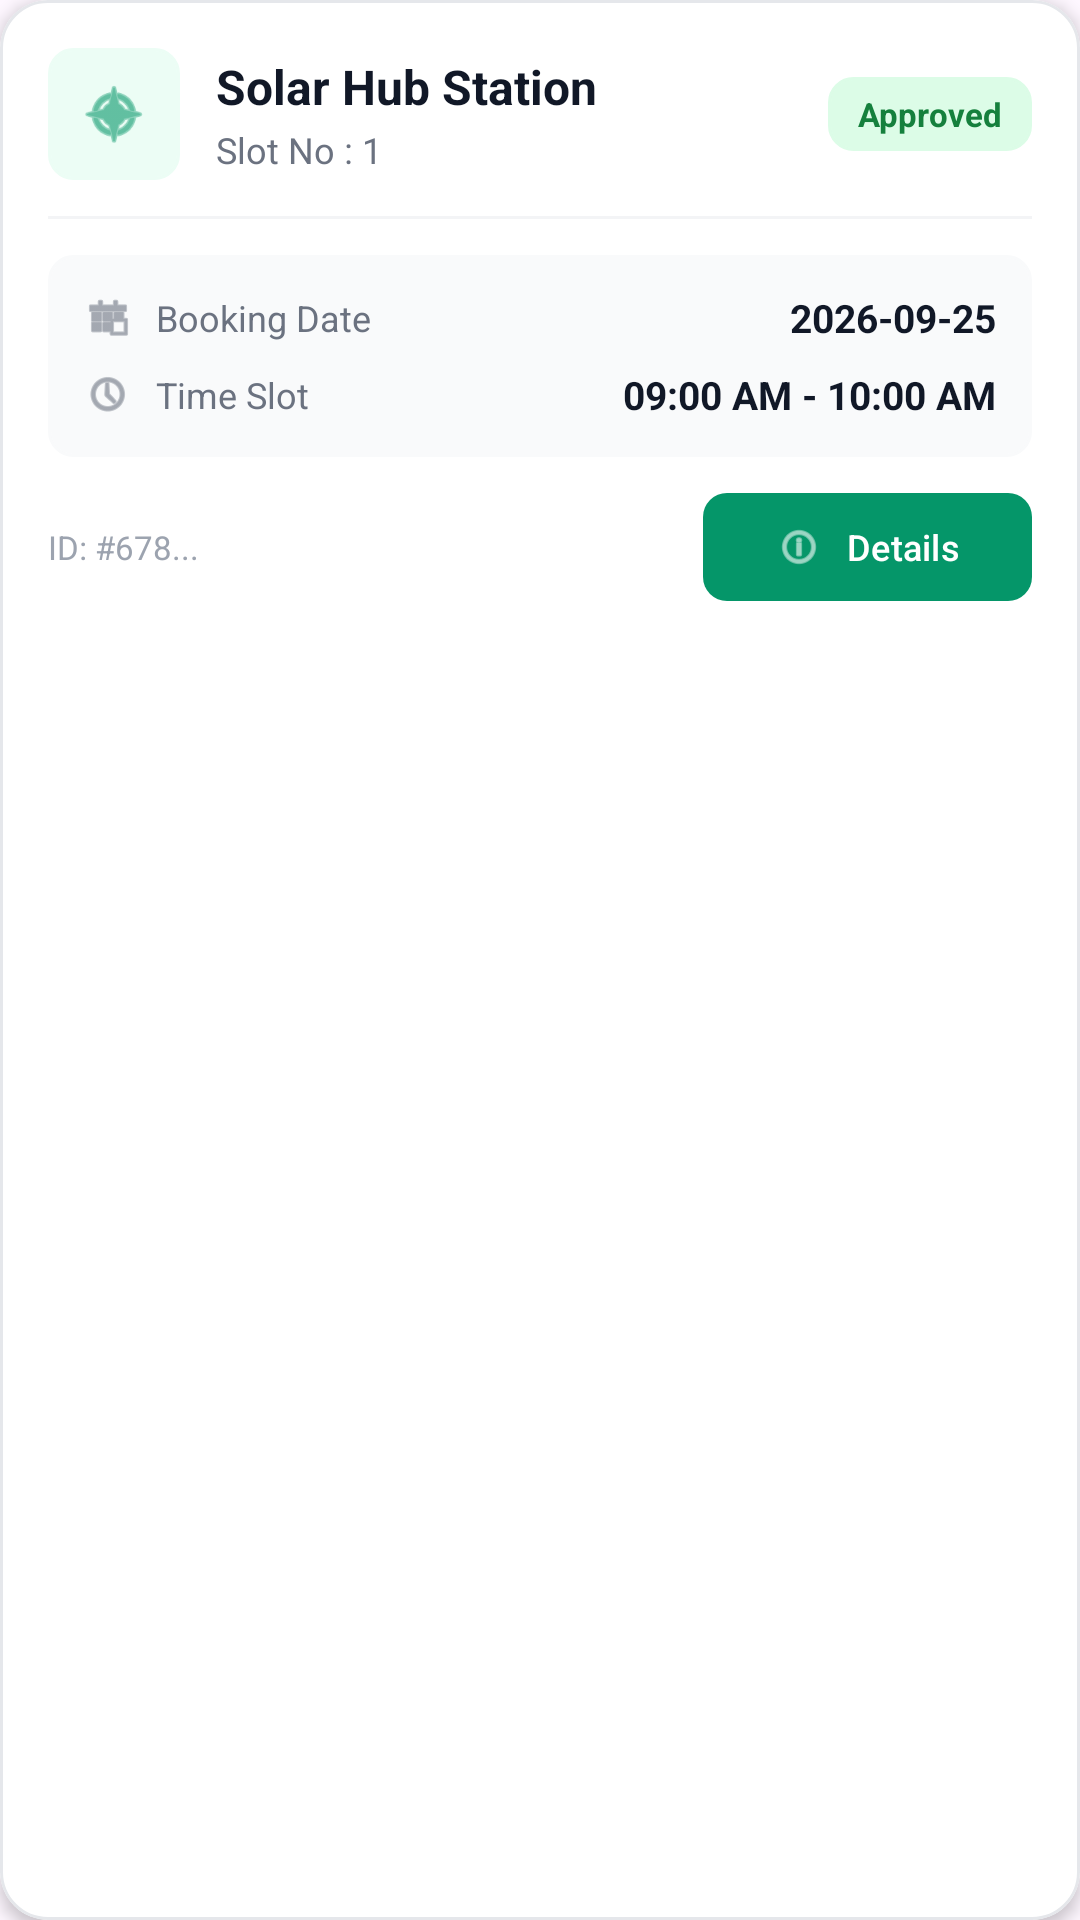

This screen was rendered from an Android layout file. Write that file and the resources it references.
<!-- AndroidManifest.xml: application theme Theme.SmartSolarMobile -->
<!-- res/layout/m3_item_reservation.xml -->
<?xml version="1.0" encoding="utf-8"?>
<com.google.android.material.card.MaterialCardView
    xmlns:android="http://schemas.android.com/apk/res/android"
    xmlns:app="http://schemas.android.com/apk/res-auto"
    android:layout_width="match_parent"
    android:layout_height="wrap_content"
    android:layout_marginHorizontal="16dp"
    android:layout_marginVertical="8dp"
    app:cardCornerRadius="16dp"
    app:cardElevation="3dp"
    app:strokeWidth="1dp"
    app:strokeColor="#E5E7EB"
    app:cardBackgroundColor="#FFFFFF">

    <LinearLayout
        android:layout_width="match_parent"
        android:layout_height="wrap_content"
        android:orientation="vertical"
        android:padding="16dp">

        
        <LinearLayout
            android:layout_width="match_parent"
            android:layout_height="wrap_content"
            android:orientation="horizontal"
            android:gravity="center_vertical">

            
            <FrameLayout
                android:layout_width="44dp"
                android:layout_height="44dp"
                android:background="@drawable/bg_rounded_input"
                android:backgroundTint="#ECFDF5">

                <ImageView
                    android:layout_width="24dp"
                    android:layout_height="24dp"
                    android:layout_gravity="center"
                    android:src="@android:drawable/ic_menu_compass"
                    app:tint="#059669" />
            </FrameLayout>

            
            <LinearLayout
                android:layout_width="0dp"
                android:layout_height="wrap_content"
                android:layout_weight="1"
                android:layout_marginStart="12dp"
                android:orientation="vertical">

                <TextView
                    android:id="@+id/tvStationName"
                    android:layout_width="wrap_content"
                    android:layout_height="wrap_content"
                    android:text="Solar Hub Station"
                    android:textColor="#111827"
                    android:textSize="16sp"
                    android:textStyle="bold"
                    android:maxLines="1"
                    android:ellipsize="end" />

                <TextView
                    android:id="@+id/tvSlotNumber"
                    android:layout_width="wrap_content"
                    android:layout_height="wrap_content"
                    android:text="Slot No : 1"
                    android:textColor="#6B7280"
                    android:textSize="12sp"
                    android:layout_marginTop="2dp" />
            </LinearLayout>

            
            <TextView
                android:id="@+id/tvStatusBadge"
                android:layout_width="wrap_content"
                android:layout_height="wrap_content"
                android:text="Approved"
                android:textSize="11sp"
                android:textStyle="bold"
                android:paddingHorizontal="10dp"
                android:paddingVertical="5dp"
                android:textColor="#15803D"
                android:background="@drawable/bg_rounded_input"
                android:backgroundTint="#DCFCE7" />
        </LinearLayout>

        
        <View
            android:layout_width="match_parent"
            android:layout_height="1dp"
            android:background="#F3F4F6"
            android:layout_marginVertical="12dp" />

        
        <LinearLayout
            android:layout_width="match_parent"
            android:layout_height="wrap_content"
            android:orientation="vertical"
            android:background="@drawable/bg_rounded_input"
            android:backgroundTint="#F9FAFB"
            android:padding="12dp">

            
            <LinearLayout
                android:layout_width="match_parent"
                android:layout_height="wrap_content"
                android:orientation="horizontal"
                android:gravity="center_vertical">

                <ImageView
                    android:layout_width="16dp"
                    android:layout_height="16dp"
                    android:src="@android:drawable/ic_menu_today"
                    app:tint="#6B7280" />

                <TextView
                    android:layout_width="0dp"
                    android:layout_height="wrap_content"
                    android:layout_weight="1"
                    android:text="Booking Date"
                    android:textColor="#6B7280"
                    android:textSize="12sp"
                    android:layout_marginStart="8dp" />

                <TextView
                    android:id="@+id/tvBookingDate"
                    android:layout_width="wrap_content"
                    android:layout_height="wrap_content"
                    android:text="2026-09-25"
                    android:textColor="#111827"
                    android:textSize="13sp"
                    android:textStyle="bold" />
            </LinearLayout>

            
            <LinearLayout
                android:layout_width="match_parent"
                android:layout_height="wrap_content"
                android:orientation="horizontal"
                android:gravity="center_vertical"
                android:layout_marginTop="8dp">

                <ImageView
                    android:layout_width="16dp"
                    android:layout_height="16dp"
                    android:src="@android:drawable/ic_menu_recent_history"
                    app:tint="#6B7280" />

                <TextView
                    android:layout_width="0dp"
                    android:layout_height="wrap_content"
                    android:layout_weight="1"
                    android:text="Time Slot"
                    android:textColor="#6B7280"
                    android:textSize="12sp"
                    android:layout_marginStart="8dp" />

                <TextView
                    android:id="@+id/tvTimeSlot"
                    android:layout_width="wrap_content"
                    android:layout_height="wrap_content"
                    android:text="09:00 AM - 10:00 AM"
                    android:textColor="#111827"
                    android:textSize="13sp"
                    android:textStyle="bold" />
            </LinearLayout>
        </LinearLayout>

        
        <TextView
            android:id="@+id/tvCancellationReason"
            android:layout_width="match_parent"
            android:layout_height="wrap_content"
            android:text="Reason: Changed schedule"
            android:textColor="#DC2626"
            android:textSize="11sp"
            android:layout_marginTop="8dp"
            android:visibility="gone" />

        
        <LinearLayout
            android:layout_width="match_parent"
            android:layout_height="wrap_content"
            android:orientation="horizontal"
            android:gravity="center_vertical"
            android:layout_marginTop="12dp">

            <TextView
                android:id="@+id/tvReservationId"
                android:layout_width="0dp"
                android:layout_height="wrap_content"
                android:layout_weight="1"
                android:text="ID: #678..."
                android:textColor="#9CA3AF"
                android:textSize="11sp"
                android:maxLines="1"
                android:ellipsize="middle" />

            
            <com.google.android.material.button.MaterialButton
                android:id="@+id/btnQrCode"
                android:layout_width="wrap_content"
                android:layout_height="36dp"
                android:text="QR"
                android:textSize="12sp"
                android:textColor="#059669"
                app:icon="@drawable/ic_qr_code_24"
                app:iconTint="#059669"
                app:iconSize="16dp"
                app:strokeColor="#A7F3D0"
                app:strokeWidth="1dp"
                app:cornerRadius="8dp"
                app:backgroundTint="#ECFDF5"
                android:insetTop="0dp"
                android:insetBottom="0dp"
                android:visibility="gone" />

            
            <com.google.android.material.button.MaterialButton
                android:id="@+id/btnViewDetails"
                android:layout_width="wrap_content"
                android:layout_height="36dp"
                android:text="Details"
                android:textSize="12sp"
                android:textColor="#FFFFFF"
                app:icon="@android:drawable/ic_menu_info_details"
                app:iconTint="#FFFFFF"
                app:iconSize="16dp"
                app:cornerRadius="8dp"
                app:backgroundTint="#059669"
                android:insetTop="0dp"
                android:insetBottom="0dp"
                android:layout_marginStart="8dp" />
        </LinearLayout>

    </LinearLayout>
</com.google.android.material.card.MaterialCardView>
<!-- resources referenced by this layout -->
<resources>
  <!-- drawable bg_rounded_input (drawable) -->
  <?xml version="1.0" encoding="utf-8"?>
  <shape xmlns:android="http://schemas.android.com/apk/res/android">
      <solid android:color="@color/white" />
      <stroke android:width="1dp" android:color="@color/gray_300" />
      <corners android:radius="8dp" />
      <padding android:left="12dp" android:top="10dp" android:right="12dp" android:bottom="10dp" />
  </shape>
  <!-- drawable ic_qr_code_24 (drawable) -->
  <vector xmlns:android="http://schemas.android.com/apk/res/android" android:height="24dp" android:tint="#FFFFFF" android:viewportHeight="24" android:viewportWidth="24" android:width="24dp">
        
      <path android:fillColor="@android:color/white" android:pathData="M3,11h8V3H3V11zM5,5h4v4H5V5z"/>
        
      <path android:fillColor="@android:color/white" android:pathData="M3,21h8v-8H3V21zM5,15h4v4H5V15z"/>
        
      <path android:fillColor="@android:color/white" android:pathData="M13,3v8h8V3H13zM19,9h-4V5h4V9z"/>
        
      <path android:fillColor="@android:color/white" android:pathData="M19,19h2v2h-2z"/>
        
      <path android:fillColor="@android:color/white" android:pathData="M13,13h2v2h-2z"/>
        
      <path android:fillColor="@android:color/white" android:pathData="M15,15h2v2h-2z"/>
        
      <path android:fillColor="@android:color/white" android:pathData="M13,17h2v2h-2z"/>
        
      <path android:fillColor="@android:color/white" android:pathData="M15,19h2v2h-2z"/>
        
      <path android:fillColor="@android:color/white" android:pathData="M17,17h2v2h-2z"/>
        
      <path android:fillColor="@android:color/white" android:pathData="M17,13h2v2h-2z"/>
        
      <path android:fillColor="@android:color/white" android:pathData="M19,15h2v2h-2z"/>
      
  </vector>
  <style name="Theme.SmartSolarMobile" parent="Base.Theme.SmartSolarMobile" />
  <color name="white">#FFFFFFFF</color>
  <color name="gray_300">#D1D5DB</color>
  <style name="Base.Theme.SmartSolarMobile" parent="Theme.Material3.DayNight.NoActionBar">
          
          
      </style>
</resources>
